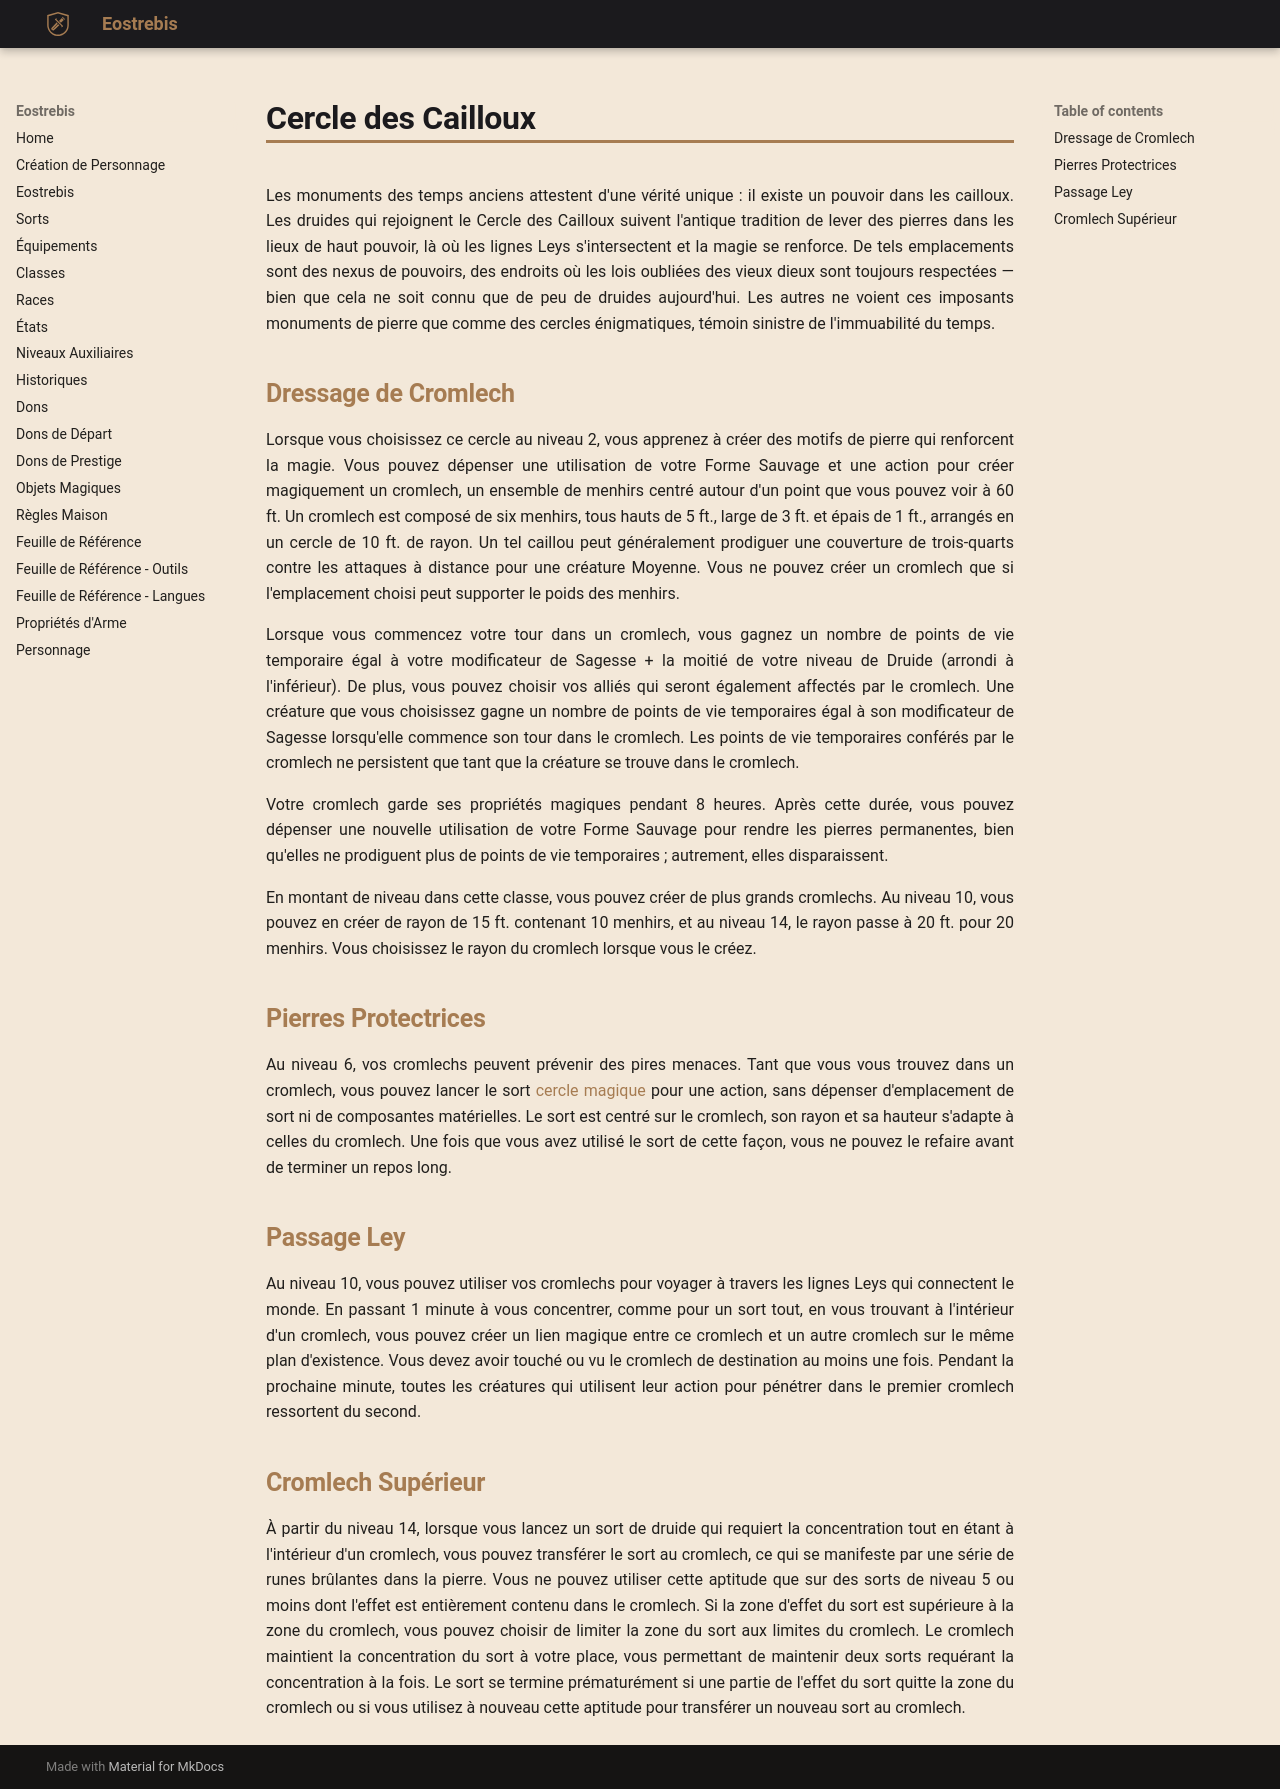

repository: Eostrebis/5e.VF · page: classes/Druide/Cercle des Cailloux/index.html · generator: mkdocs

---
writing_status: finished
---
Les monuments des temps anciens attestent d'une vérité unique : il existe un pouvoir dans les cailloux. Les druides qui rejoignent le Cercle des Cailloux suivent l'antique tradition de lever des pierres dans les lieux de haut pouvoir, là où les lignes Leys s'intersectent et la magie se renforce. De tels emplacements sont des nexus de pouvoirs, des endroits où les lois oubliées des vieux dieux sont toujours respectées — bien que cela ne soit connu que de peu de druides aujourd'hui. Les autres ne voient ces imposants monuments de pierre que comme des cercles énigmatiques, témoin sinistre de l'immuabilité du temps. 

## Dressage de Cromlech

Lorsque vous choisissez ce cercle au niveau 2, vous apprenez à créer des motifs de pierre qui renforcent la magie. Vous pouvez dépenser une utilisation de votre Forme Sauvage et une action pour créer magiquement un cromlech, un ensemble de menhirs centré autour d'un point que vous pouvez voir à 60 ft. Un cromlech est composé de six menhirs, tous hauts de 5 ft., large de 3 ft. et épais de 1 ft., arrangés en un cercle de 10 ft. de rayon. Un tel caillou peut généralement prodiguer une couverture de trois-quarts contre les attaques à distance pour une créature Moyenne. Vous ne pouvez créer un cromlech que si l'emplacement choisi peut supporter le poids des menhirs.

Lorsque vous commencez votre tour dans un cromlech, vous gagnez un nombre de points de vie temporaire égal à votre modificateur de Sagesse + la moitié de votre niveau de Druide (arrondi à l'inférieur). De plus, vous pouvez choisir vos alliés qui seront également affectés par le cromlech. Une créature que vous choisissez gagne un nombre de points de vie temporaires égal à son modificateur de Sagesse lorsqu'elle commence son tour dans le cromlech. Les points de vie temporaires conférés par le cromlech ne persistent que tant que la créature se trouve dans le cromlech.

Votre cromlech garde ses propriétés magiques pendant 8 heures. Après cette durée, vous pouvez dépenser une nouvelle utilisation de votre Forme Sauvage pour rendre les pierres permanentes, bien qu'elles ne prodiguent plus de points de vie temporaires ; autrement, elles disparaissent.

En montant de niveau dans cette classe, vous pouvez créer de plus grands cromlechs. Au niveau 10, vous pouvez en créer de rayon de 15 ft. contenant 10 menhirs, et au niveau 14, le rayon passe à 20 ft. pour 20 menhirs. Vous choisissez le rayon du cromlech lorsque vous le créez. 

## Pierres Protectrices

Au niveau 6, vos cromlechs peuvent prévenir des pires menaces. Tant que vous vous trouvez dans un cromlech, vous pouvez lancer le sort [[cercle magique]] pour une action, sans dépenser d'emplacement de sort ni de composantes matérielles. Le sort est centré sur le cromlech, son rayon et sa hauteur s'adapte à celles du cromlech. Une fois que vous avez utilisé le sort de cette façon, vous ne pouvez le refaire avant de terminer un repos long.

## Passage Ley

Au niveau 10, vous pouvez utiliser vos cromlechs pour voyager à travers les lignes Leys qui connectent le monde. En passant 1 minute à vous concentrer, comme pour un sort tout, en vous trouvant à l'intérieur d'un cromlech, vous pouvez créer un lien magique entre ce cromlech et un autre cromlech sur le même plan d'existence. Vous devez avoir touché ou vu le cromlech de destination au moins une fois. Pendant la prochaine minute, toutes les créatures qui utilisent leur action pour pénétrer dans le premier cromlech ressortent du second.

## Cromlech Supérieur

À partir du niveau 14, lorsque vous lancez un sort de druide qui requiert la concentration tout en étant à l'intérieur d'un cromlech, vous pouvez transférer le sort au cromlech, ce qui se manifeste par une série de runes brûlantes dans la pierre. Vous ne pouvez utiliser cette aptitude que sur des sorts de niveau 5 ou moins dont l'effet est entièrement contenu dans le cromlech. Si la zone d'effet du sort est supérieure à la zone du cromlech, vous pouvez choisir de limiter la zone du sort aux limites du cromlech. Le cromlech maintient la concentration du sort à votre place, vous permettant de maintenir deux sorts requérant la concentration à la fois. Le sort se termine prématurément si une partie de l'effet du sort quitte la zone du cromlech ou si vous utilisez à nouveau cette aptitude pour transférer un nouveau sort au cromlech. 
